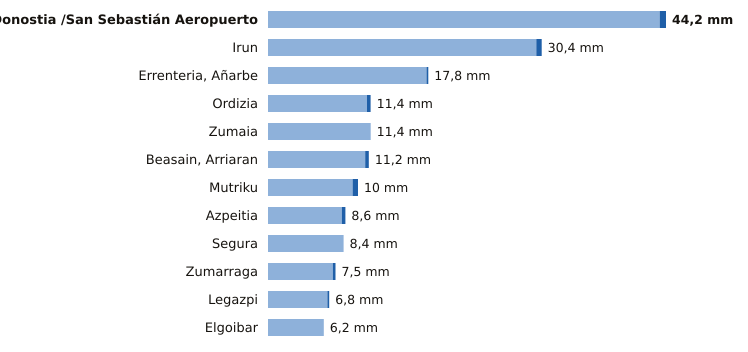

Source data for this figure (header and first rows):
estacion, provincia, indicativo, mm_6_dias_anteriores, mm_hoy, mm_7_dias, horas_de_hoy
Donostia /San Sebastián Aeropuerto, Gipuzkoa, 1014A, 43.5, 0.7, 44.2, 5
Irun, Gipuzkoa, 1012P, 29.8, 0.6, 30.4, 5
Errenteria, Añarbe, Gipuzkoa, 1021X, 17.6, 0.2, 17.8, 5
Ordizia, Gipuzkoa, 1026X, 11.0, 0.4, 11.4, 5
Zumaia, Gipuzkoa, 1041A, 11.4, 0.0, 11.4, 5
Beasain, Arriaran, Gipuzkoa, 1025X, 10.8, 0.4, 11.2, 5
Mutriku, Gipuzkoa, 1052A, 9.4, 0.6, 10.0, 5
Azpeitia, Gipuzkoa, 1038X, 8.2, 0.4, 8.6, 5
Segura, Gipuzkoa, 1025A, 8.4, 0.0, 8.4, 5
Zumarraga, Gipuzkoa, 1037Y, 7.2, 0.3, 7.5, 5
Legazpi, Gipuzkoa, 1037X, 6.6, 0.2, 6.8, 5
Elgoibar, Gipuzkoa, 1050J, 6.2, 0.0, 6.2, 5
